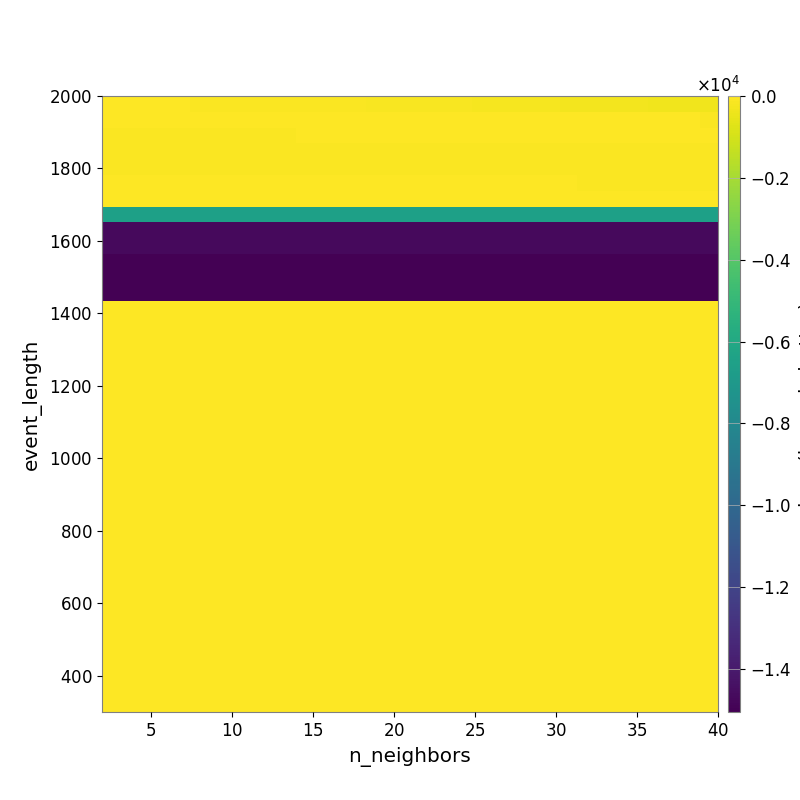

Data behind this chart, as committed beside it:
-4.198096885389141875e+01, -4.329446530801780568e+01, -4.720293492216662656e+01, -5.121671580101026677e+01, -5.662562825669530753e+01, -6.022704058291753171e+01, -6.718233418130634504e+01, -7.349064428801280258e+01, -7.651485477358185960e+01, -8.222611825859786450e+01, -8.781857747173097550e+01, -9.313540107711580163e+01, -9.789755677423069358e+01, -1.049438895048007510e+02, -1.118638699104599539e+02, -1.177603114304293968e+02, -1.289638109636435956e+02, -1.410265157842035819e+02, -1.532128731952164458e+02, -1.624610149011632814e+02, -1.728037832713426667e+02, -1.832080280944380775e+02, -1.915396975257642112e+02, -2.014786497832602663e+02
-3.551218318830283494e+01, -3.486599196296917569e+01, -3.486599196296917569e+01, -3.486599196296917569e+01, -3.486599196296917569e+01, -3.598766186563587866e+01, -3.598766186563587866e+01, -4.094918969357638616e+01, -3.797679374490037674e+01, -3.997445755204500273e+01, -3.401790294950856008e+01, -3.467705138739047044e+01, -3.581653544637538999e+01, -3.609550603068671393e+01, -3.609550603068671393e+01, -3.529787493023171407e+01, -3.581047620566538825e+01, -3.722050646707405974e+01, -3.711161462352111329e+01, -3.848295719298024409e+01, -3.925646050136880660e+01, -3.952779736933646149e+01, -4.142923223887157747e+01, -4.304828026763414073e+01
-9.369853417001071705e+01, -9.369853417001071705e+01, -9.369853417001071705e+01, -9.369853417001071705e+01, -9.369853417001071705e+01, -9.369853417001071705e+01, -9.369853417001071705e+01, -1.035603028596722339e+02, -1.035603028596722339e+02, -1.035603028596722339e+02, -1.035603028596722339e+02, -5.335782112027612811e+01, -5.335782112027612811e+01, -5.335782112027612811e+01, -5.523343660373345898e+01, -5.523343660373345898e+01, -5.523343660373345898e+01, -5.523343660373345898e+01, -5.523343660373345898e+01, -5.523343660373345898e+01, -5.219706629681825660e+01, -4.680516819682890173e+01, -4.680516819682890173e+01, -4.680516819682890173e+01
-8.163533925404556157e+01, -8.163533925404556157e+01, -8.163533925404556157e+01, -8.163533925404556157e+01, -8.163533925404556157e+01, -8.163533925404556157e+01, -8.163533925404556157e+01, -9.107281414303520251e+01, -9.107281414303520251e+01, -9.107281414303520251e+01, -9.107281414303520251e+01, -9.107281414303520251e+01, -9.107281414303520251e+01, -9.107281414303520251e+01, -9.107281414303520251e+01, -9.107281414303520251e+01, -9.107281414303520251e+01, -9.107281414303520251e+01, -9.107281414303520251e+01, -9.107281414303520251e+01, -9.107281414303520251e+01, -9.107281414303520251e+01, -9.107281414303520251e+01, -9.107281414303520251e+01
-6.540043707989214283e+01, -6.540043707989214283e+01, -6.540043707989214283e+01, -6.540043707989214283e+01, -6.540043707989214283e+01, -6.540043707989214283e+01, -6.540043707989214283e+01, -7.262179473048371392e+01, -7.262179473048371392e+01, -7.262179473048371392e+01, -7.262179473048371392e+01, -7.262179473048371392e+01, -7.262179473048371392e+01, -7.262179473048371392e+01, -7.470066315710209892e+01, -7.470066315710209892e+01, -7.470066315710209892e+01, -7.470066315710209892e+01, -7.470066315710209892e+01, -7.470066315710209892e+01, -7.470066315710209892e+01, -7.470066315710209892e+01, -7.470066315710209892e+01, -7.470066315710209892e+01
-4.381317855889442825e+01, -4.381317855889442825e+01, -4.381317855889442825e+01, -4.381317855889442825e+01, -4.381317855889442825e+01, -4.381317855889442825e+01, -4.381317855889442825e+01, -4.381317855889442825e+01, -4.381317855889442825e+01, -4.381317855889442825e+01, -4.381317855889442825e+01, -4.381317855889442825e+01, -4.381317855889442825e+01, -4.381317855889442825e+01, -4.381317855889442825e+01, -4.381317855889442825e+01, -4.381317855889442825e+01, -4.381317855889442825e+01, -4.381317855889442825e+01, -4.381317855889442825e+01, -4.381317855889442825e+01, -4.381317855889442825e+01, -4.381317855889442825e+01, -4.381317855889442825e+01
-2.903203554401358844e+01, -2.903203554401358844e+01, -2.903203554401358844e+01, -2.903203554401358844e+01, -2.903203554401358844e+01, -2.903203554401358844e+01, -2.903203554401358844e+01, -2.903203554401358844e+01, -2.903203554401358844e+01, -2.903203554401358844e+01, -2.903203554401358844e+01, -2.903203554401358844e+01, -2.903203554401358844e+01, -2.903203554401358844e+01, -2.903203554401358844e+01, -2.903203554401358844e+01, -2.903203554401358844e+01, -2.903203554401358844e+01, -2.903203554401358844e+01, -2.903203554401358844e+01, -2.903203554401358844e+01, -2.903203554401358844e+01, -2.903203554401358844e+01, -2.903203554401358844e+01
-6.476343476197524069e+03, -6.476343476197524069e+03, -6.476343476197524069e+03, -6.476343476197524069e+03, -6.476343476197524069e+03, -6.476343476197524069e+03, -6.476343476197524069e+03, -6.476343476197524069e+03, -6.476343476197524069e+03, -6.476343476197524069e+03, -6.476343476197524069e+03, -6.476343476197524069e+03, -6.476343476197524069e+03, -6.476343476197524069e+03, -6.476343476197524069e+03, -6.476343476197524069e+03, -6.476343476197524069e+03, -6.476343476197524069e+03, -6.476343476197524069e+03, -6.476343476197524069e+03, -6.476343476197524069e+03, -6.476343476197524069e+03, -6.476343476197524069e+03, -6.476343476197524069e+03
-1.465429429172624259e+04, -1.465429429172624259e+04, -1.465429429172624259e+04, -1.465429429172624259e+04, -1.465429429172624259e+04, -1.465429429172624259e+04, -1.465429429172624259e+04, -1.465429429172624259e+04, -1.465429429172624259e+04, -1.465429429172624259e+04, -1.465429429172624259e+04, -1.465429429172624259e+04, -1.465429429172624259e+04, -1.465429429172624259e+04, -1.465429429172624259e+04, -1.465429429172624259e+04, -1.465429429172624259e+04, -1.465429429172624259e+04, -1.465429429172624259e+04, -1.465429429172624259e+04, -1.465429429172624259e+04, -1.465429429172624259e+04, -1.465429429172624259e+04, -1.465429429172624259e+04
-1.465429429172624259e+04, -1.465429429172624259e+04, -1.465429429172624259e+04, -1.465429429172624259e+04, -1.465429429172624259e+04, -1.465429429172624259e+04, -1.465429429172624259e+04, -1.465429429172624259e+04, -1.465429429172624259e+04, -1.465429429172624259e+04, -1.465429429172624259e+04, -1.465429429172624259e+04, -1.465429429172624259e+04, -1.465429429172624259e+04, -1.465429429172624259e+04, -1.465429429172624259e+04, -1.465429429172624259e+04, -1.465429429172624259e+04, -1.465429429172624259e+04, -1.465429429172624259e+04, -1.465429429172624259e+04, -1.465429429172624259e+04, -1.465429429172624259e+04, -1.465429429172624259e+04
-1.504966429611378044e+04, -1.504966429611378044e+04, -1.504966429611378044e+04, -1.504966429611378044e+04, -1.504966429611378044e+04, -1.504966429611378044e+04, -1.504966429611378044e+04, -1.504966429611378044e+04, -1.504966429611378044e+04, -1.504966429611378044e+04, -1.504966429611378044e+04, -1.504966429611378044e+04, -1.504966429611378044e+04, -1.504966429611378044e+04, -1.504966429611378044e+04, -1.504966429611378044e+04, -1.504966429611378044e+04, -1.504966429611378044e+04, -1.504966429611378044e+04, -1.504966429611378044e+04, -1.504966429611378044e+04, -1.504966429611378044e+04, -1.504966429611378044e+04, -1.504966429611378044e+04
-1.504966429611378044e+04, -1.504966429611378044e+04, -1.504966429611378044e+04, -1.504966429611378044e+04, -1.504966429611378044e+04, -1.504966429611378044e+04, -1.504966429611378044e+04, -1.504966429611378044e+04, -1.504966429611378044e+04, -1.504966429611378044e+04, -1.504966429611378044e+04, -1.504966429611378044e+04, -1.504966429611378044e+04, -1.504966429611378044e+04, -1.504966429611378044e+04, -1.504966429611378044e+04, -1.504966429611378044e+04, -1.504966429611378044e+04, -1.504966429611378044e+04, -1.504966429611378044e+04, -1.504966429611378044e+04, -1.504966429611378044e+04, -1.504966429611378044e+04, -1.504966429611378044e+04
-1.504966429611378044e+04, -1.504966429611378044e+04, -1.504966429611378044e+04, -1.504966429611378044e+04, -1.504966429611378044e+04, -1.504966429611378044e+04, -1.504966429611378044e+04, -1.504966429611378044e+04, -1.504966429611378044e+04, -1.504966429611378044e+04, -1.504966429611378044e+04, -1.504966429611378044e+04, -1.504966429611378044e+04, -1.504966429611378044e+04, -1.504966429611378044e+04, -1.504966429611378044e+04, -1.504966429611378044e+04, -1.504966429611378044e+04, -1.504966429611378044e+04, -1.504966429611378044e+04, -1.504966429611378044e+04, -1.504966429611378044e+04, -1.504966429611378044e+04, -1.504966429611378044e+04
0.000000000000000000e+00, 0.000000000000000000e+00, 0.000000000000000000e+00, 0.000000000000000000e+00, 0.000000000000000000e+00, 0.000000000000000000e+00, 0.000000000000000000e+00, 0.000000000000000000e+00, 0.000000000000000000e+00, 0.000000000000000000e+00, 0.000000000000000000e+00, 0.000000000000000000e+00, 0.000000000000000000e+00, 0.000000000000000000e+00, 0.000000000000000000e+00, 0.000000000000000000e+00, 0.000000000000000000e+00, 0.000000000000000000e+00, 0.000000000000000000e+00, 0.000000000000000000e+00, 0.000000000000000000e+00, 0.000000000000000000e+00, 0.000000000000000000e+00, 0.000000000000000000e+00
0.000000000000000000e+00, 0.000000000000000000e+00, 0.000000000000000000e+00, 0.000000000000000000e+00, 0.000000000000000000e+00, 0.000000000000000000e+00, 0.000000000000000000e+00, 0.000000000000000000e+00, 0.000000000000000000e+00, 0.000000000000000000e+00, 0.000000000000000000e+00, 0.000000000000000000e+00, 0.000000000000000000e+00, 0.000000000000000000e+00, 0.000000000000000000e+00, 0.000000000000000000e+00, 0.000000000000000000e+00, 0.000000000000000000e+00, 0.000000000000000000e+00, 0.000000000000000000e+00, 0.000000000000000000e+00, 0.000000000000000000e+00, 0.000000000000000000e+00, 0.000000000000000000e+00
0.000000000000000000e+00, 0.000000000000000000e+00, 0.000000000000000000e+00, 0.000000000000000000e+00, 0.000000000000000000e+00, 0.000000000000000000e+00, 0.000000000000000000e+00, 0.000000000000000000e+00, 0.000000000000000000e+00, 0.000000000000000000e+00, 0.000000000000000000e+00, 0.000000000000000000e+00, 0.000000000000000000e+00, 0.000000000000000000e+00, 0.000000000000000000e+00, 0.000000000000000000e+00, 0.000000000000000000e+00, 0.000000000000000000e+00, 0.000000000000000000e+00, 0.000000000000000000e+00, 0.000000000000000000e+00, 0.000000000000000000e+00, 0.000000000000000000e+00, 0.000000000000000000e+00
0.000000000000000000e+00, 0.000000000000000000e+00, 0.000000000000000000e+00, 0.000000000000000000e+00, 0.000000000000000000e+00, 0.000000000000000000e+00, 0.000000000000000000e+00, 0.000000000000000000e+00, 0.000000000000000000e+00, 0.000000000000000000e+00, 0.000000000000000000e+00, 0.000000000000000000e+00, 0.000000000000000000e+00, 0.000000000000000000e+00, 0.000000000000000000e+00, 0.000000000000000000e+00, 0.000000000000000000e+00, 0.000000000000000000e+00, 0.000000000000000000e+00, 0.000000000000000000e+00, 0.000000000000000000e+00, 0.000000000000000000e+00, 0.000000000000000000e+00, 0.000000000000000000e+00
0.000000000000000000e+00, 0.000000000000000000e+00, 0.000000000000000000e+00, 0.000000000000000000e+00, 0.000000000000000000e+00, 0.000000000000000000e+00, 0.000000000000000000e+00, 0.000000000000000000e+00, 0.000000000000000000e+00, 0.000000000000000000e+00, 0.000000000000000000e+00, 0.000000000000000000e+00, 0.000000000000000000e+00, 0.000000000000000000e+00, 0.000000000000000000e+00, 0.000000000000000000e+00, 0.000000000000000000e+00, 0.000000000000000000e+00, 0.000000000000000000e+00, 0.000000000000000000e+00, 0.000000000000000000e+00, 0.000000000000000000e+00, 0.000000000000000000e+00, 0.000000000000000000e+00
0.000000000000000000e+00, 0.000000000000000000e+00, 0.000000000000000000e+00, 0.000000000000000000e+00, 0.000000000000000000e+00, 0.000000000000000000e+00, 0.000000000000000000e+00, 0.000000000000000000e+00, 0.000000000000000000e+00, 0.000000000000000000e+00, 0.000000000000000000e+00, 0.000000000000000000e+00, 0.000000000000000000e+00, 0.000000000000000000e+00, 0.000000000000000000e+00, 0.000000000000000000e+00, 0.000000000000000000e+00, 0.000000000000000000e+00, 0.000000000000000000e+00, 0.000000000000000000e+00, 0.000000000000000000e+00, 0.000000000000000000e+00, 0.000000000000000000e+00, 0.000000000000000000e+00
0.000000000000000000e+00, 0.000000000000000000e+00, 0.000000000000000000e+00, 0.000000000000000000e+00, 0.000000000000000000e+00, 0.000000000000000000e+00, 0.000000000000000000e+00, 0.000000000000000000e+00, 0.000000000000000000e+00, 0.000000000000000000e+00, 0.000000000000000000e+00, 0.000000000000000000e+00, 0.000000000000000000e+00, 0.000000000000000000e+00, 0.000000000000000000e+00, 0.000000000000000000e+00, 0.000000000000000000e+00, 0.000000000000000000e+00, 0.000000000000000000e+00, 0.000000000000000000e+00, 0.000000000000000000e+00, 0.000000000000000000e+00, 0.000000000000000000e+00, 0.000000000000000000e+00
0.000000000000000000e+00, 0.000000000000000000e+00, 0.000000000000000000e+00, 0.000000000000000000e+00, 0.000000000000000000e+00, 0.000000000000000000e+00, 0.000000000000000000e+00, 0.000000000000000000e+00, 0.000000000000000000e+00, 0.000000000000000000e+00, 0.000000000000000000e+00, 0.000000000000000000e+00, 0.000000000000000000e+00, 0.000000000000000000e+00, 0.000000000000000000e+00, 0.000000000000000000e+00, 0.000000000000000000e+00, 0.000000000000000000e+00, 0.000000000000000000e+00, 0.000000000000000000e+00, 0.000000000000000000e+00, 0.000000000000000000e+00, 0.000000000000000000e+00, 0.000000000000000000e+00
0.000000000000000000e+00, 0.000000000000000000e+00, 0.000000000000000000e+00, 0.000000000000000000e+00, 0.000000000000000000e+00, 0.000000000000000000e+00, 0.000000000000000000e+00, 0.000000000000000000e+00, 0.000000000000000000e+00, 0.000000000000000000e+00, 0.000000000000000000e+00, 0.000000000000000000e+00, 0.000000000000000000e+00, 0.000000000000000000e+00, 0.000000000000000000e+00, 0.000000000000000000e+00, 0.000000000000000000e+00, 0.000000000000000000e+00, 0.000000000000000000e+00, 0.000000000000000000e+00, 0.000000000000000000e+00, 0.000000000000000000e+00, 0.000000000000000000e+00, 0.000000000000000000e+00
0.000000000000000000e+00, 0.000000000000000000e+00, 0.000000000000000000e+00, 0.000000000000000000e+00, 0.000000000000000000e+00, 0.000000000000000000e+00, 0.000000000000000000e+00, 0.000000000000000000e+00, 0.000000000000000000e+00, 0.000000000000000000e+00, 0.000000000000000000e+00, 0.000000000000000000e+00, 0.000000000000000000e+00, 0.000000000000000000e+00, 0.000000000000000000e+00, 0.000000000000000000e+00, 0.000000000000000000e+00, 0.000000000000000000e+00, 0.000000000000000000e+00, 0.000000000000000000e+00, 0.000000000000000000e+00, 0.000000000000000000e+00, 0.000000000000000000e+00, 0.000000000000000000e+00
0.000000000000000000e+00, 0.000000000000000000e+00, 0.000000000000000000e+00, 0.000000000000000000e+00, 0.000000000000000000e+00, 0.000000000000000000e+00, 0.000000000000000000e+00, 0.000000000000000000e+00, 0.000000000000000000e+00, 0.000000000000000000e+00, 0.000000000000000000e+00, 0.000000000000000000e+00, 0.000000000000000000e+00, 0.000000000000000000e+00, 0.000000000000000000e+00, 0.000000000000000000e+00, 0.000000000000000000e+00, 0.000000000000000000e+00, 0.000000000000000000e+00, 0.000000000000000000e+00, 0.000000000000000000e+00, 0.000000000000000000e+00, 0.000000000000000000e+00, 0.000000000000000000e+00
0.000000000000000000e+00, 0.000000000000000000e+00, 0.000000000000000000e+00, 0.000000000000000000e+00, 0.000000000000000000e+00, 0.000000000000000000e+00, 0.000000000000000000e+00, 0.000000000000000000e+00, 0.000000000000000000e+00, 0.000000000000000000e+00, 0.000000000000000000e+00, 0.000000000000000000e+00, 0.000000000000000000e+00, 0.000000000000000000e+00, 0.000000000000000000e+00, 0.000000000000000000e+00, 0.000000000000000000e+00, 0.000000000000000000e+00, 0.000000000000000000e+00, 0.000000000000000000e+00, 0.000000000000000000e+00, 0.000000000000000000e+00, 0.000000000000000000e+00, 0.000000000000000000e+00
0.000000000000000000e+00, 0.000000000000000000e+00, 0.000000000000000000e+00, 0.000000000000000000e+00, 0.000000000000000000e+00, 0.000000000000000000e+00, 0.000000000000000000e+00, 0.000000000000000000e+00, 0.000000000000000000e+00, 0.000000000000000000e+00, 0.000000000000000000e+00, 0.000000000000000000e+00, 0.000000000000000000e+00, 0.000000000000000000e+00, 0.000000000000000000e+00, 0.000000000000000000e+00, 0.000000000000000000e+00, 0.000000000000000000e+00, 0.000000000000000000e+00, 0.000000000000000000e+00, 0.000000000000000000e+00, 0.000000000000000000e+00, 0.000000000000000000e+00, 0.000000000000000000e+00
0.000000000000000000e+00, 0.000000000000000000e+00, 0.000000000000000000e+00, 0.000000000000000000e+00, 0.000000000000000000e+00, 0.000000000000000000e+00, 0.000000000000000000e+00, 0.000000000000000000e+00, 0.000000000000000000e+00, 0.000000000000000000e+00, 0.000000000000000000e+00, 0.000000000000000000e+00, 0.000000000000000000e+00, 0.000000000000000000e+00, 0.000000000000000000e+00, 0.000000000000000000e+00, 0.000000000000000000e+00, 0.000000000000000000e+00, 0.000000000000000000e+00, 0.000000000000000000e+00, 0.000000000000000000e+00, 0.000000000000000000e+00, 0.000000000000000000e+00, 0.000000000000000000e+00
0.000000000000000000e+00, 0.000000000000000000e+00, 0.000000000000000000e+00, 0.000000000000000000e+00, 0.000000000000000000e+00, 0.000000000000000000e+00, 0.000000000000000000e+00, 0.000000000000000000e+00, 0.000000000000000000e+00, 0.000000000000000000e+00, 0.000000000000000000e+00, 0.000000000000000000e+00, 0.000000000000000000e+00, 0.000000000000000000e+00, 0.000000000000000000e+00, 0.000000000000000000e+00, 0.000000000000000000e+00, 0.000000000000000000e+00, 0.000000000000000000e+00, 0.000000000000000000e+00, 0.000000000000000000e+00, 0.000000000000000000e+00, 0.000000000000000000e+00, 0.000000000000000000e+00
0.000000000000000000e+00, 0.000000000000000000e+00, 0.000000000000000000e+00, 0.000000000000000000e+00, 0.000000000000000000e+00, 0.000000000000000000e+00, 0.000000000000000000e+00, 0.000000000000000000e+00, 0.000000000000000000e+00, 0.000000000000000000e+00, 0.000000000000000000e+00, 0.000000000000000000e+00, 0.000000000000000000e+00, 0.000000000000000000e+00, 0.000000000000000000e+00, 0.000000000000000000e+00, 0.000000000000000000e+00, 0.000000000000000000e+00, 0.000000000000000000e+00, 0.000000000000000000e+00, 0.000000000000000000e+00, 0.000000000000000000e+00, 0.000000000000000000e+00, 0.000000000000000000e+00
0.000000000000000000e+00, 0.000000000000000000e+00, 0.000000000000000000e+00, 0.000000000000000000e+00, 0.000000000000000000e+00, 0.000000000000000000e+00, 0.000000000000000000e+00, 0.000000000000000000e+00, 0.000000000000000000e+00, 0.000000000000000000e+00, 0.000000000000000000e+00, 0.000000000000000000e+00, 0.000000000000000000e+00, 0.000000000000000000e+00, 0.000000000000000000e+00, 0.000000000000000000e+00, 0.000000000000000000e+00, 0.000000000000000000e+00, 0.000000000000000000e+00, 0.000000000000000000e+00, 0.000000000000000000e+00, 0.000000000000000000e+00, 0.000000000000000000e+00, 0.000000000000000000e+00
0.000000000000000000e+00, 0.000000000000000000e+00, 0.000000000000000000e+00, 0.000000000000000000e+00, 0.000000000000000000e+00, 0.000000000000000000e+00, 0.000000000000000000e+00, 0.000000000000000000e+00, 0.000000000000000000e+00, 0.000000000000000000e+00, 0.000000000000000000e+00, 0.000000000000000000e+00, 0.000000000000000000e+00, 0.000000000000000000e+00, 0.000000000000000000e+00, 0.000000000000000000e+00, 0.000000000000000000e+00, 0.000000000000000000e+00, 0.000000000000000000e+00, 0.000000000000000000e+00, 0.000000000000000000e+00, 0.000000000000000000e+00, 0.000000000000000000e+00, 0.000000000000000000e+00
0.000000000000000000e+00, 0.000000000000000000e+00, 0.000000000000000000e+00, 0.000000000000000000e+00, 0.000000000000000000e+00, 0.000000000000000000e+00, 0.000000000000000000e+00, 0.000000000000000000e+00, 0.000000000000000000e+00, 0.000000000000000000e+00, 0.000000000000000000e+00, 0.000000000000000000e+00, 0.000000000000000000e+00, 0.000000000000000000e+00, 0.000000000000000000e+00, 0.000000000000000000e+00, 0.000000000000000000e+00, 0.000000000000000000e+00, 0.000000000000000000e+00, 0.000000000000000000e+00, 0.000000000000000000e+00, 0.000000000000000000e+00, 0.000000000000000000e+00, 0.000000000000000000e+00
0.000000000000000000e+00, 0.000000000000000000e+00, 0.000000000000000000e+00, 0.000000000000000000e+00, 0.000000000000000000e+00, 0.000000000000000000e+00, 0.000000000000000000e+00, 0.000000000000000000e+00, 0.000000000000000000e+00, 0.000000000000000000e+00, 0.000000000000000000e+00, 0.000000000000000000e+00, 0.000000000000000000e+00, 0.000000000000000000e+00, 0.000000000000000000e+00, 0.000000000000000000e+00, 0.000000000000000000e+00, 0.000000000000000000e+00, 0.000000000000000000e+00, 0.000000000000000000e+00, 0.000000000000000000e+00, 0.000000000000000000e+00, 0.000000000000000000e+00, 0.000000000000000000e+00
0.000000000000000000e+00, 0.000000000000000000e+00, 0.000000000000000000e+00, 0.000000000000000000e+00, 0.000000000000000000e+00, 0.000000000000000000e+00, 0.000000000000000000e+00, 0.000000000000000000e+00, 0.000000000000000000e+00, 0.000000000000000000e+00, 0.000000000000000000e+00, 0.000000000000000000e+00, 0.000000000000000000e+00, 0.000000000000000000e+00, 0.000000000000000000e+00, 0.000000000000000000e+00, 0.000000000000000000e+00, 0.000000000000000000e+00, 0.000000000000000000e+00, 0.000000000000000000e+00, 0.000000000000000000e+00, 0.000000000000000000e+00, 0.000000000000000000e+00, 0.000000000000000000e+00
0.000000000000000000e+00, 0.000000000000000000e+00, 0.000000000000000000e+00, 0.000000000000000000e+00, 0.000000000000000000e+00, 0.000000000000000000e+00, 0.000000000000000000e+00, 0.000000000000000000e+00, 0.000000000000000000e+00, 0.000000000000000000e+00, 0.000000000000000000e+00, 0.000000000000000000e+00, 0.000000000000000000e+00, 0.000000000000000000e+00, 0.000000000000000000e+00, 0.000000000000000000e+00, 0.000000000000000000e+00, 0.000000000000000000e+00, 0.000000000000000000e+00, 0.000000000000000000e+00, 0.000000000000000000e+00, 0.000000000000000000e+00, 0.000000000000000000e+00, 0.000000000000000000e+00
0.000000000000000000e+00, 0.000000000000000000e+00, 0.000000000000000000e+00, 0.000000000000000000e+00, 0.000000000000000000e+00, 0.000000000000000000e+00, 0.000000000000000000e+00, 0.000000000000000000e+00, 0.000000000000000000e+00, 0.000000000000000000e+00, 0.000000000000000000e+00, 0.000000000000000000e+00, 0.000000000000000000e+00, 0.000000000000000000e+00, 0.000000000000000000e+00, 0.000000000000000000e+00, 0.000000000000000000e+00, 0.000000000000000000e+00, 0.000000000000000000e+00, 0.000000000000000000e+00, 0.000000000000000000e+00, 0.000000000000000000e+00, 0.000000000000000000e+00, 0.000000000000000000e+00
0.000000000000000000e+00, 0.000000000000000000e+00, 0.000000000000000000e+00, 0.000000000000000000e+00, 0.000000000000000000e+00, 0.000000000000000000e+00, 0.000000000000000000e+00, 0.000000000000000000e+00, 0.000000000000000000e+00, 0.000000000000000000e+00, 0.000000000000000000e+00, 0.000000000000000000e+00, 0.000000000000000000e+00, 0.000000000000000000e+00, 0.000000000000000000e+00, 0.000000000000000000e+00, 0.000000000000000000e+00, 0.000000000000000000e+00, 0.000000000000000000e+00, 0.000000000000000000e+00, 0.000000000000000000e+00, 0.000000000000000000e+00, 0.000000000000000000e+00, 0.000000000000000000e+00
0.000000000000000000e+00, 0.000000000000000000e+00, 0.000000000000000000e+00, 0.000000000000000000e+00, 0.000000000000000000e+00, 0.000000000000000000e+00, 0.000000000000000000e+00, 0.000000000000000000e+00, 0.000000000000000000e+00, 0.000000000000000000e+00, 0.000000000000000000e+00, 0.000000000000000000e+00, 0.000000000000000000e+00, 0.000000000000000000e+00, 0.000000000000000000e+00, 0.000000000000000000e+00, 0.000000000000000000e+00, 0.000000000000000000e+00, 0.000000000000000000e+00, 0.000000000000000000e+00, 0.000000000000000000e+00, 0.000000000000000000e+00, 0.000000000000000000e+00, 0.000000000000000000e+00
0.000000000000000000e+00, 0.000000000000000000e+00, 0.000000000000000000e+00, 0.000000000000000000e+00, 0.000000000000000000e+00, 0.000000000000000000e+00, 0.000000000000000000e+00, 0.000000000000000000e+00, 0.000000000000000000e+00, 0.000000000000000000e+00, 0.000000000000000000e+00, 0.000000000000000000e+00, 0.000000000000000000e+00, 0.000000000000000000e+00, 0.000000000000000000e+00, 0.000000000000000000e+00, 0.000000000000000000e+00, 0.000000000000000000e+00, 0.000000000000000000e+00, 0.000000000000000000e+00, 0.000000000000000000e+00, 0.000000000000000000e+00, 0.000000000000000000e+00, 0.000000000000000000e+00
